Photos from the image-classification dataset "HAR_dataset" in the GitHub repository shivamkansara18/Ambient-Assisted-Living-using-LLMs. Its 3 classes are: jogging, standing, walking.

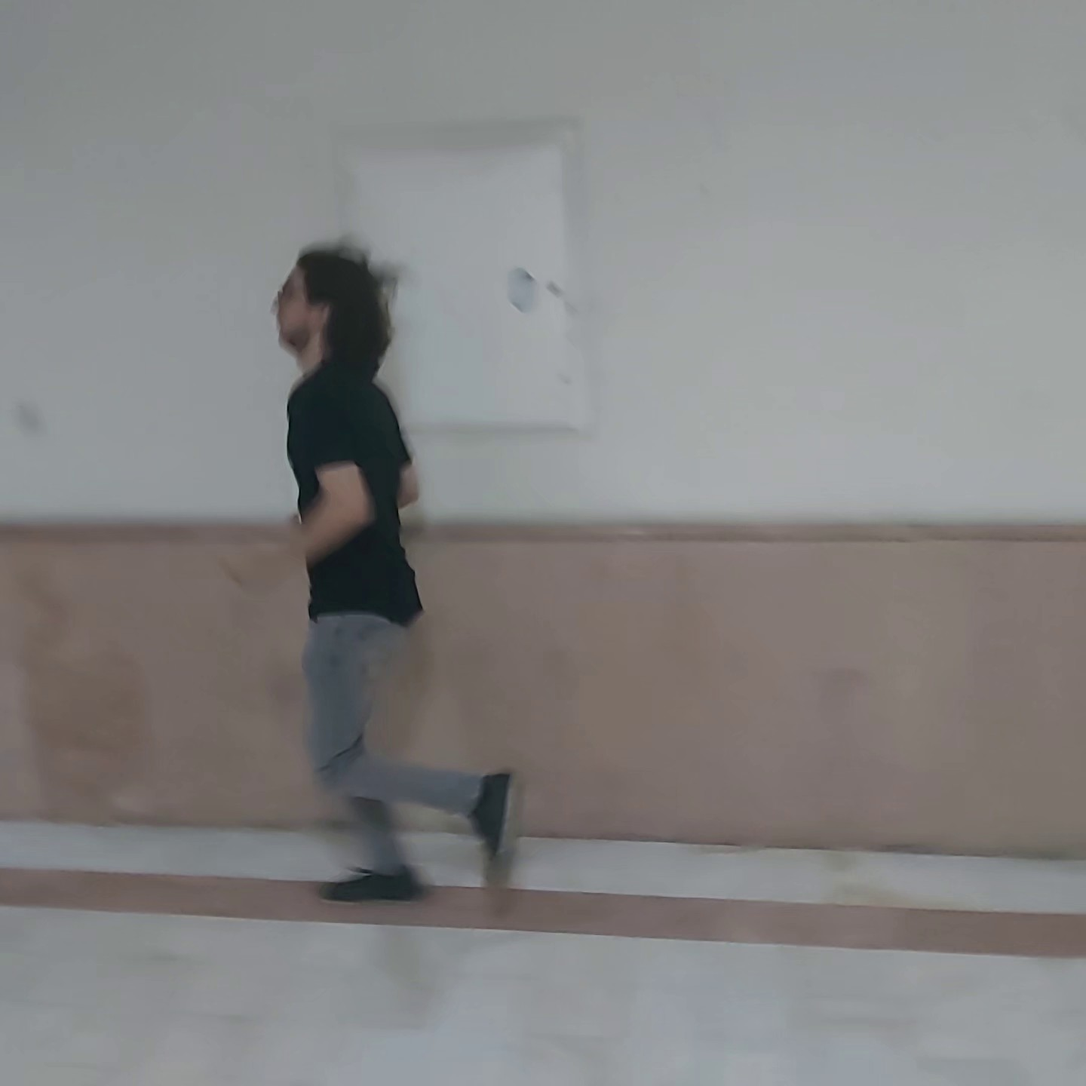
Label: jogging

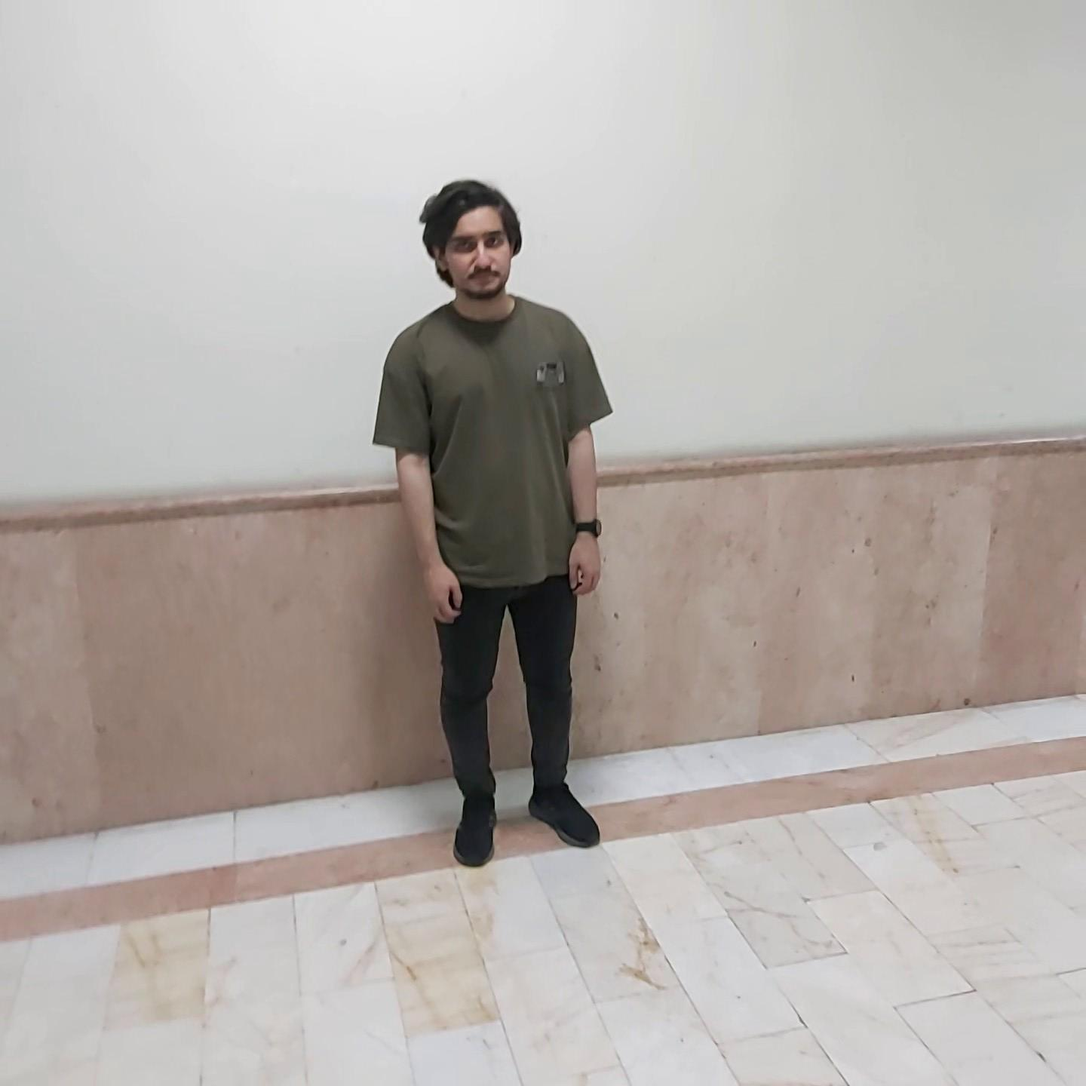
Label: standing

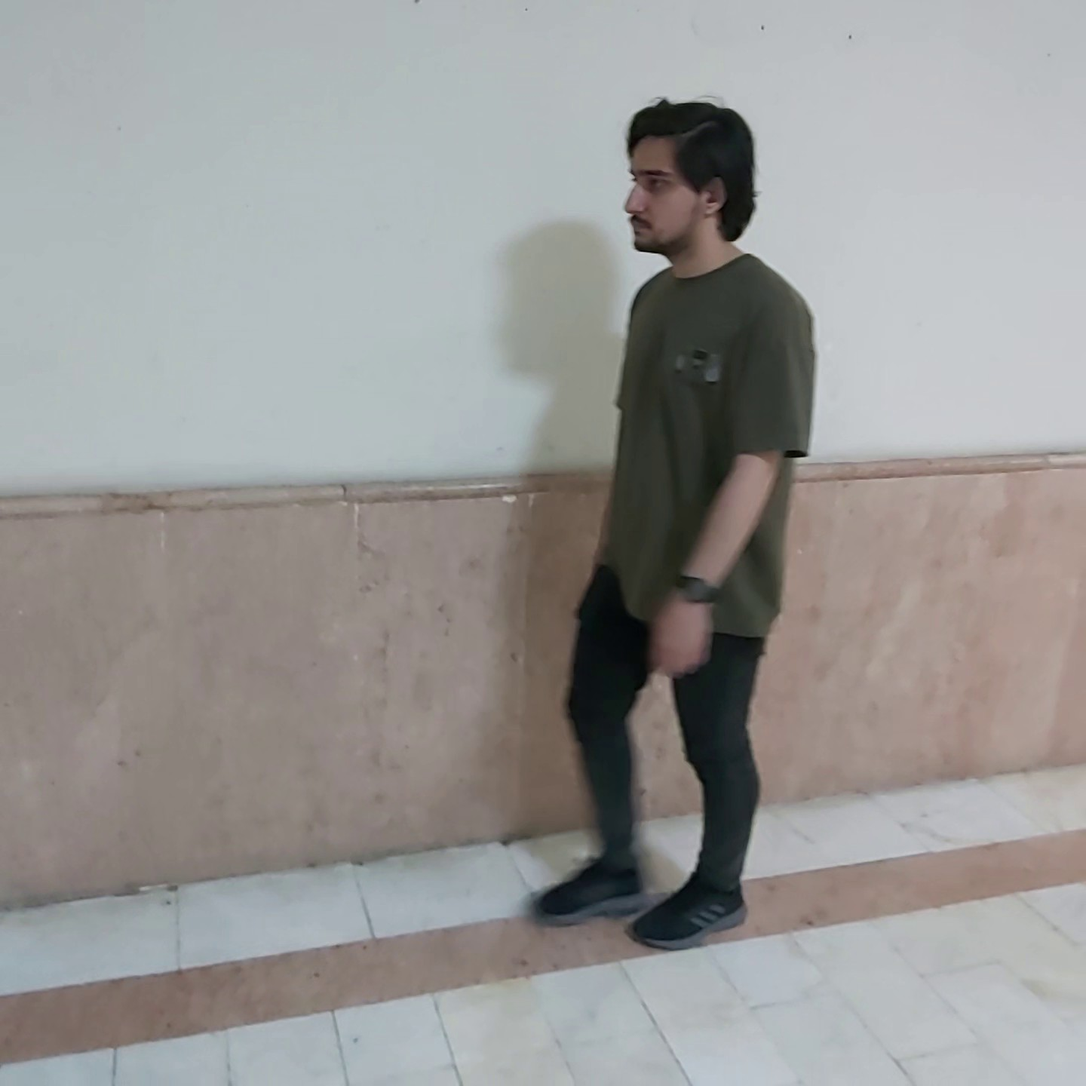
Label: walking

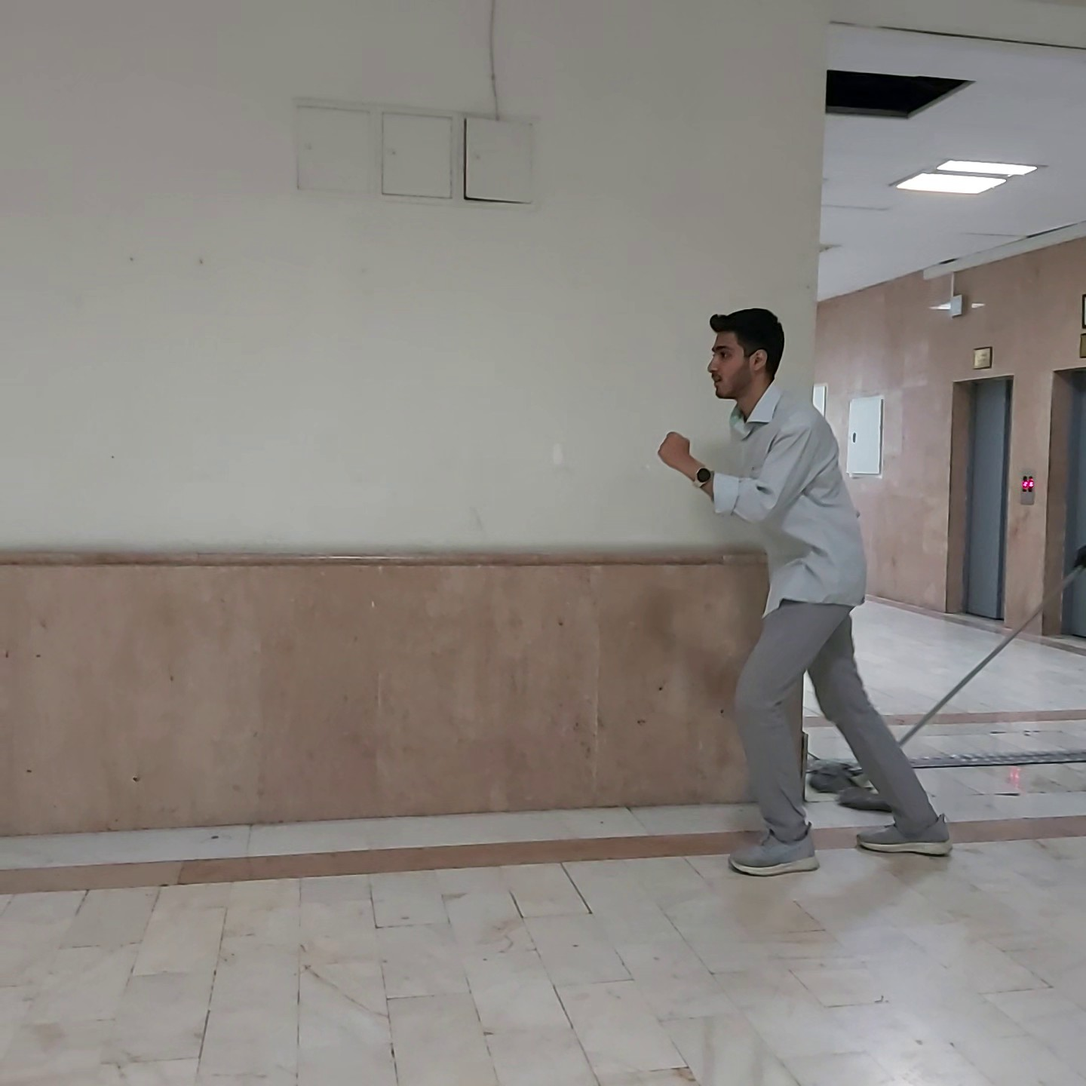
Label: jogging

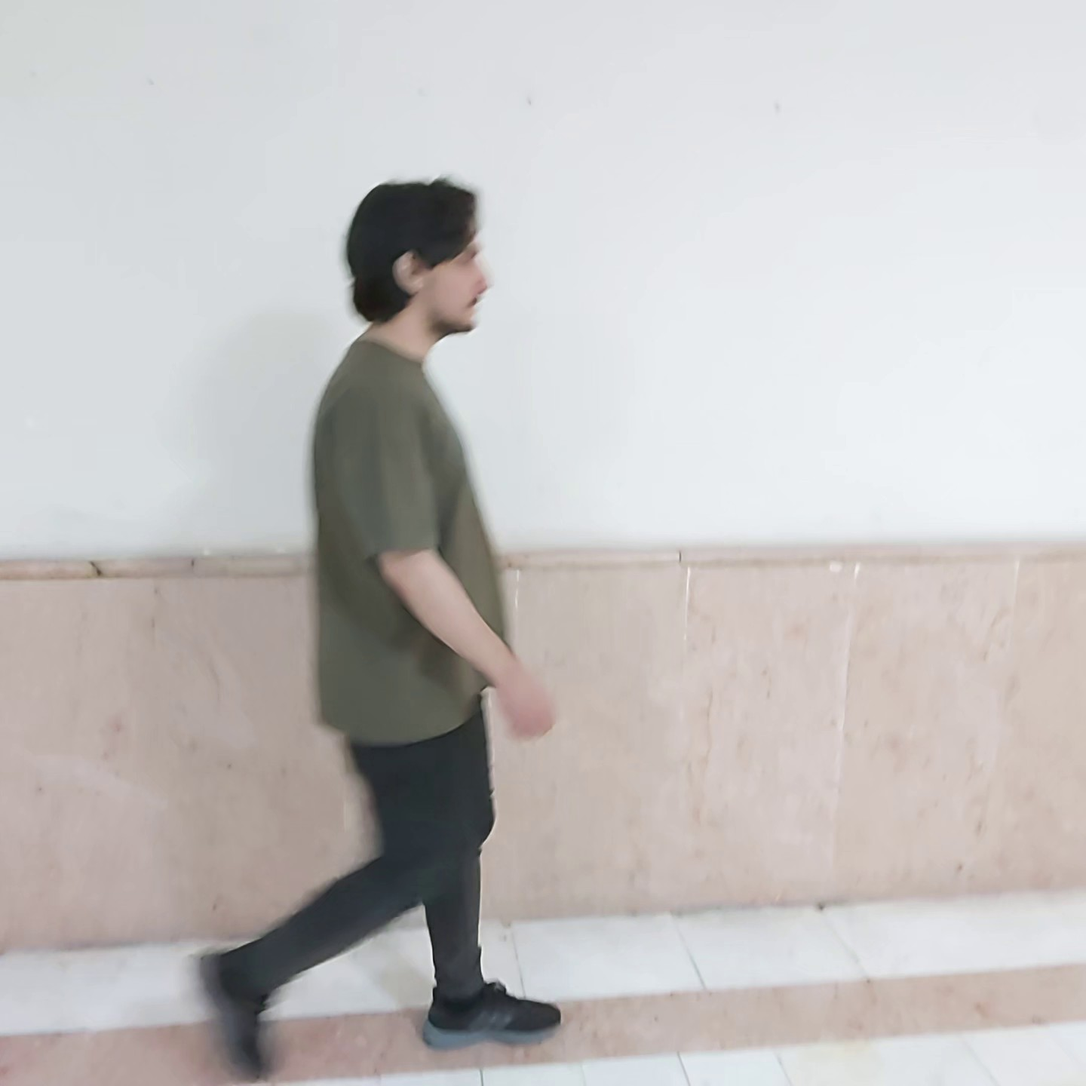
Label: walking

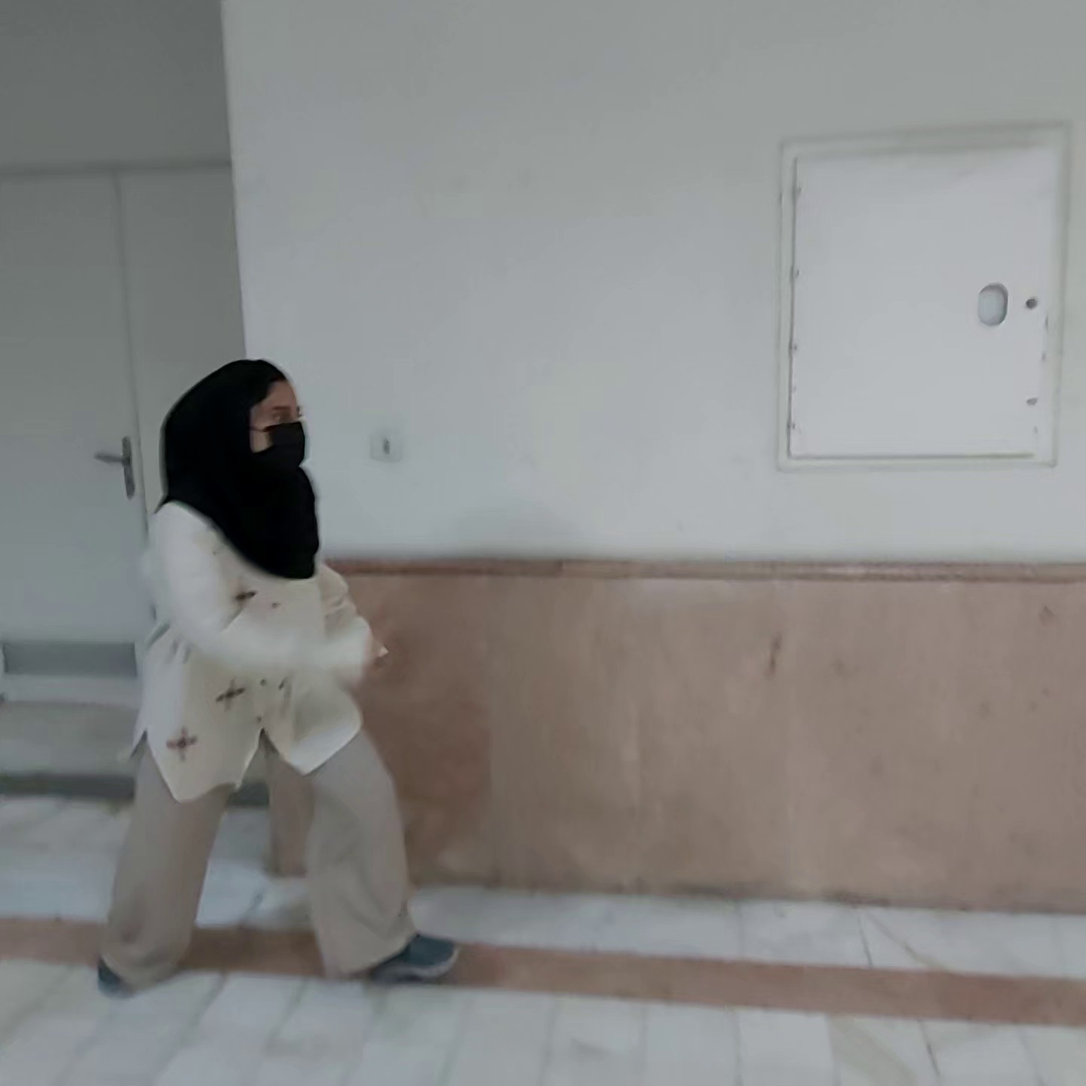
Label: jogging
